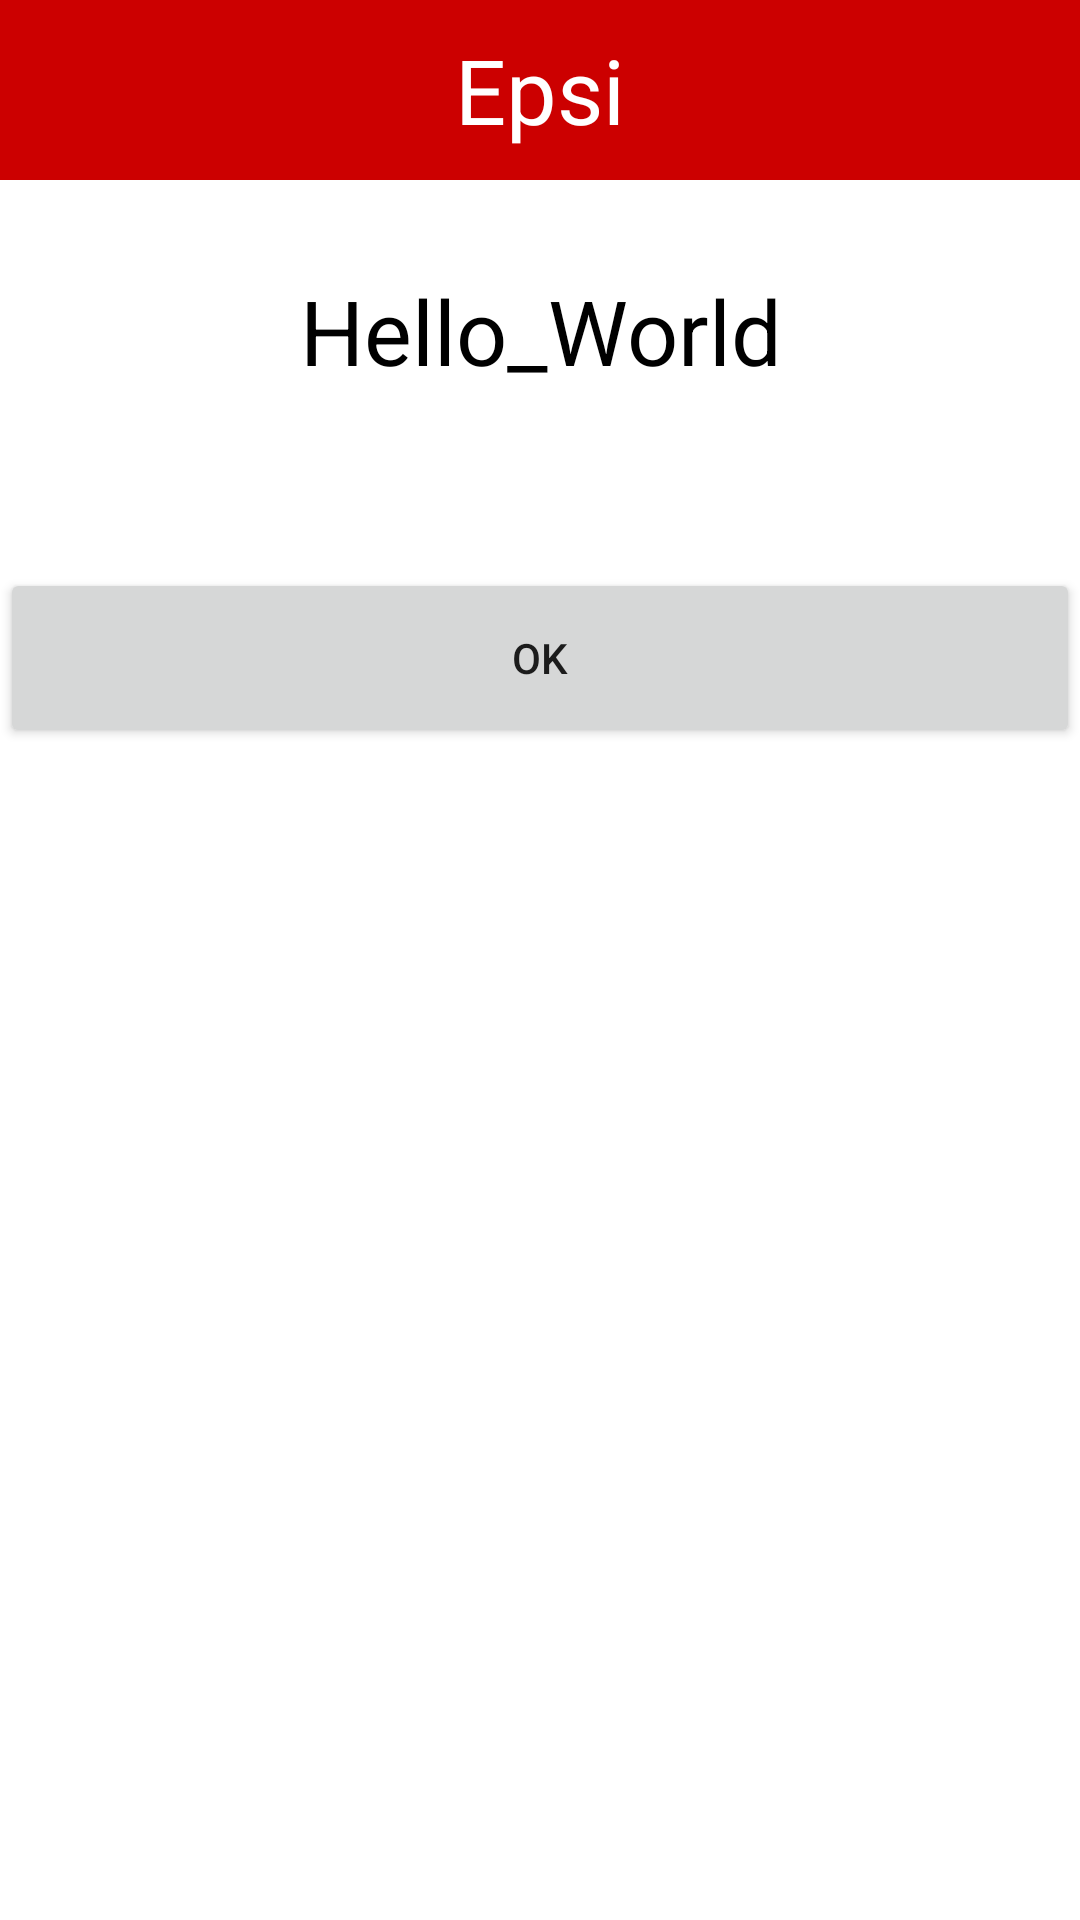

Here is an Android app screen rendered from its layout file. Give the layout XML and the strings, colors and styles it references.
<!-- AndroidManifest.xml: application theme Theme.Hello_World -->
<!-- res/layout/activity_main.xml -->
<?xml version="1.0" encoding="utf-8"?>
<LinearLayout xmlns:android="http://schemas.android.com/apk/res/android"
    xmlns:app="http://schemas.android.com/apk/res-auto"
    xmlns:tools="http://schemas.android.com/tools"
    android:layout_width="match_parent"
    android:layout_height="match_parent"
    android:orientation="vertical"
    tools:context=".MainActivity">

    <include
        layout="@layout/layout_header"
        android:layout_width="match_parent"
        android:layout_height="wrap_content" />

    <TextView
        android:id="@+id/textViewHomeTitle"
        style="@style/TextStyle"
        android:layout_width="match_parent"
        android:layout_height="wrap_content"
        android:layout_marginBottom="29dp"
        android:gravity="center"
        android:padding="30dp"
        android:text="@string/txt_home_hello_world"
        android:textSize="30dp"
        app:layout_constraintBottom_toTopOf="@+id/buttonHome"
        app:layout_constraintEnd_toEndOf="parent"
        app:layout_constraintHorizontal_bias="1.0"
        app:layout_constraintStart_toStartOf="parent"
        app:layout_constraintTop_toTopOf="parent" />

    <Button
        android:id="@+id/buttonHome"
        android:layout_width="match_parent"
        android:layout_height="60dp"
        android:layout_gravity="center"
        android:layout_marginBottom="511dp"
        android:text="@string/txt_home_button"
        app:layout_constraintBottom_toBottomOf="parent"
        app:layout_constraintEnd_toEndOf="parent"
        app:layout_constraintHorizontal_bias="0.0"
        app:layout_constraintStart_toStartOf="parent"
        app:layout_constraintTop_toBottomOf="@+id/relativeLayout" />

    <ImageView
        android:id="@+id/imageView2"
        android:layout_width="match_parent"
        android:layout_height="wrap_content"
        android:adjustViewBounds="true" />

</LinearLayout>
<!-- res/layout/layout_header.xml (included above) -->
<?xml version="1.0" encoding="utf-8"?>
<LinearLayout xmlns:android="http://schemas.android.com/apk/res/android"
    android:layout_width="match_parent"
    android:layout_height="match_parent"
    xmlns:app="http://schemas.android.com/apk/res-auto"
    android:orientation="vertical">

    <RelativeLayout
        android:layout_width="match_parent"
        android:layout_height="60dp"
        android:background="@android:color/holo_red_dark">

        <ImageView
            android:id="@+id/imageViewBack"
            android:layout_width="40dp"
            android:layout_height="wrap_content"
            android:visibility="invisible"
            app:srcCompat="@drawable/backbutton" />

        <TextView
            android:text="Epsi"
            android:textColor="@android:color/white"
            android:layout_width="wrap_content"
            android:layout_height="wrap_content"
            android:textSize="30sp"
            android:layout_centerInParent="true"/>
    </RelativeLayout>
</LinearLayout>
<!-- resources referenced by this layout -->
<resources>
  <!-- drawable backbutton: png bitmap (drawable, 18835 bytes) -->
  <string name="txt_home_button" translatable="false">ok</string>
  <string name="txt_home_hello_world">Hello_World</string>
  <style name="TextStyle" parent="Widget.AppCompat.TextView">
          <item name="android:textColor">@color/epsi</item>
          <item name="android:textSize">24sp</item>
      </style>
  <style name="Theme.Hello_World" parent="Theme.MaterialComponents.DayNight.NoActionBar">
          
          <item name="colorPrimary">@color/purple_500</item>
          <item name="colorPrimaryVariant">@color/purple_700</item>
          <item name="colorOnPrimary">@color/white</item>
          
          <item name="colorSecondary">@color/teal_200</item>
          <item name="colorSecondaryVariant">@color/teal_700</item>
          <item name="colorOnSecondary">@color/black</item>
          
          <item name="android:statusBarColor" tools:targetApi="l">?attr/colorSecondary</item>
          
      </style>
  <color name="epsi">#FF000000</color>
  <color name="purple_500">#FF6200EE</color>
  <color name="purple_700">#FF3700B3</color>
  <color name="white">#FFFFFFFF</color>
  <color name="teal_200">#FF03DAC5</color>
  <color name="teal_700">#FF018786</color>
  <color name="black">#FF000000</color>
</resources>
